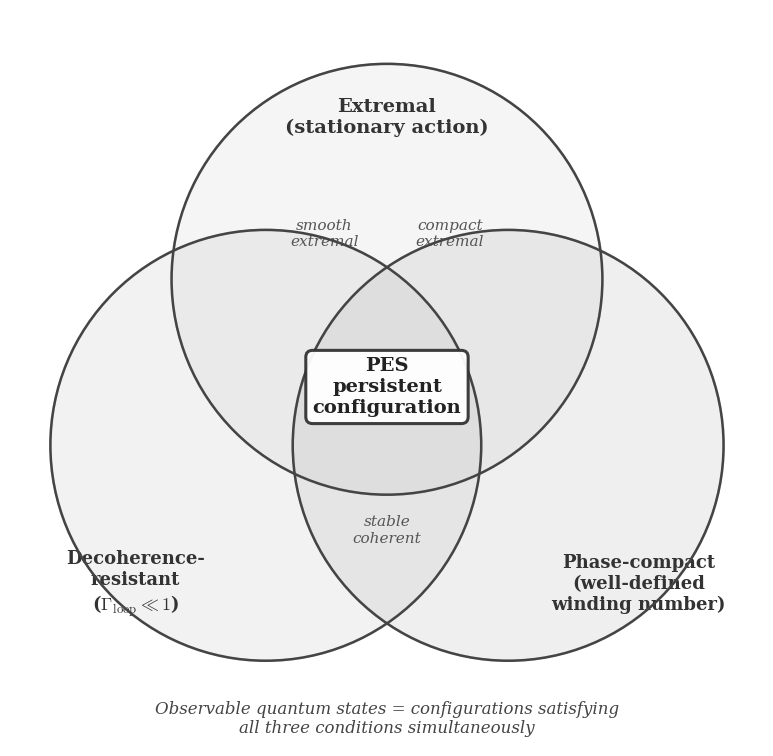

Write the Python code that produced this figure. (Note: this script raises an exception after producing the figure.)
"""F6: PES Venn diagram — v2: larger fonts, labels inside zones"""
import matplotlib; matplotlib.use('Agg')
import matplotlib.pyplot as plt
from matplotlib.patches import Circle
import os

plt.rcParams.update({'font.family': 'serif', 'font.size': 13, 'mathtext.fontset': 'cm'})

fig = plt.figure(figsize=(8, 8))
fig.patch.set_facecolor('white')
ax = fig.add_axes([0.02, 0.04, 0.96, 0.92])
ax.set_xlim(-4.2, 4.2); ax.set_ylim(-4, 4.2); ax.axis('off')
ax.set_aspect('equal')

r = 2.4
cx = [0, -1.35, 1.35]
cy = [1.2, -0.65, -0.65]
fills = ['#ccc', '#bbb', '#aaa']

for i in range(3):
    ax.add_patch(Circle((cx[i], cy[i]), r, fc=fills[i], ec='#444', lw=1.8, alpha=0.18, zorder=2))
    ax.add_patch(Circle((cx[i], cy[i]), r, fc='none', ec='#444', lw=1.8, zorder=4))

# Labels INSIDE circles (upper zone of each)
ax.text(0, 3.0, 'Extremal\n(stationary action)', ha='center', va='center',
        fontsize=14, fontweight='bold', color='#333')
ax.text(-2.8, -2.2, 'Decoherence-\nresistant\n' + r'($\Gamma_{\rm loop}\ll 1$)',
        ha='center', va='center', fontsize=13, fontweight='bold', color='#333')
ax.text(2.8, -2.2, 'Phase-compact\n(well-defined\nwinding number)',
        ha='center', va='center', fontsize=13, fontweight='bold', color='#333')

# Pairwise labels
ax.text(-0.7, 1.7, 'smooth\nextremal', ha='center', va='center', fontsize=11, color='#555', fontstyle='italic')
ax.text(0.7, 1.7, 'compact\nextremal', ha='center', va='center', fontsize=11, color='#555', fontstyle='italic')
ax.text(0, -1.6, 'stable\ncoherent', ha='center', va='center', fontsize=11, color='#555', fontstyle='italic')

# Center: PES
bbox = dict(boxstyle='round,pad=0.35', facecolor='white', edgecolor='#333', linewidth=2.2, alpha=0.95)
ax.text(0, 0.0, 'PES\npersistent\nconfiguration', ha='center', va='center',
        fontsize=14, fontweight='bold', color='#222', bbox=bbox, zorder=10)

# Bottom annotation
ax.text(0, -3.7, 'Observable quantum states = configurations satisfying\nall three conditions simultaneously',
        ha='center', va='center', fontsize=12, color='#444', fontstyle='italic')

out = os.path.join(os.path.dirname(os.path.abspath(__file__)), '..', 'figures')
fig.savefig(os.path.join(out, 'fig_pes_diagram.pdf'), bbox_inches='tight')
fig.savefig(os.path.join(out, 'fig_pes_diagram.png'), dpi=300, bbox_inches='tight')
plt.close(); print("OK")
